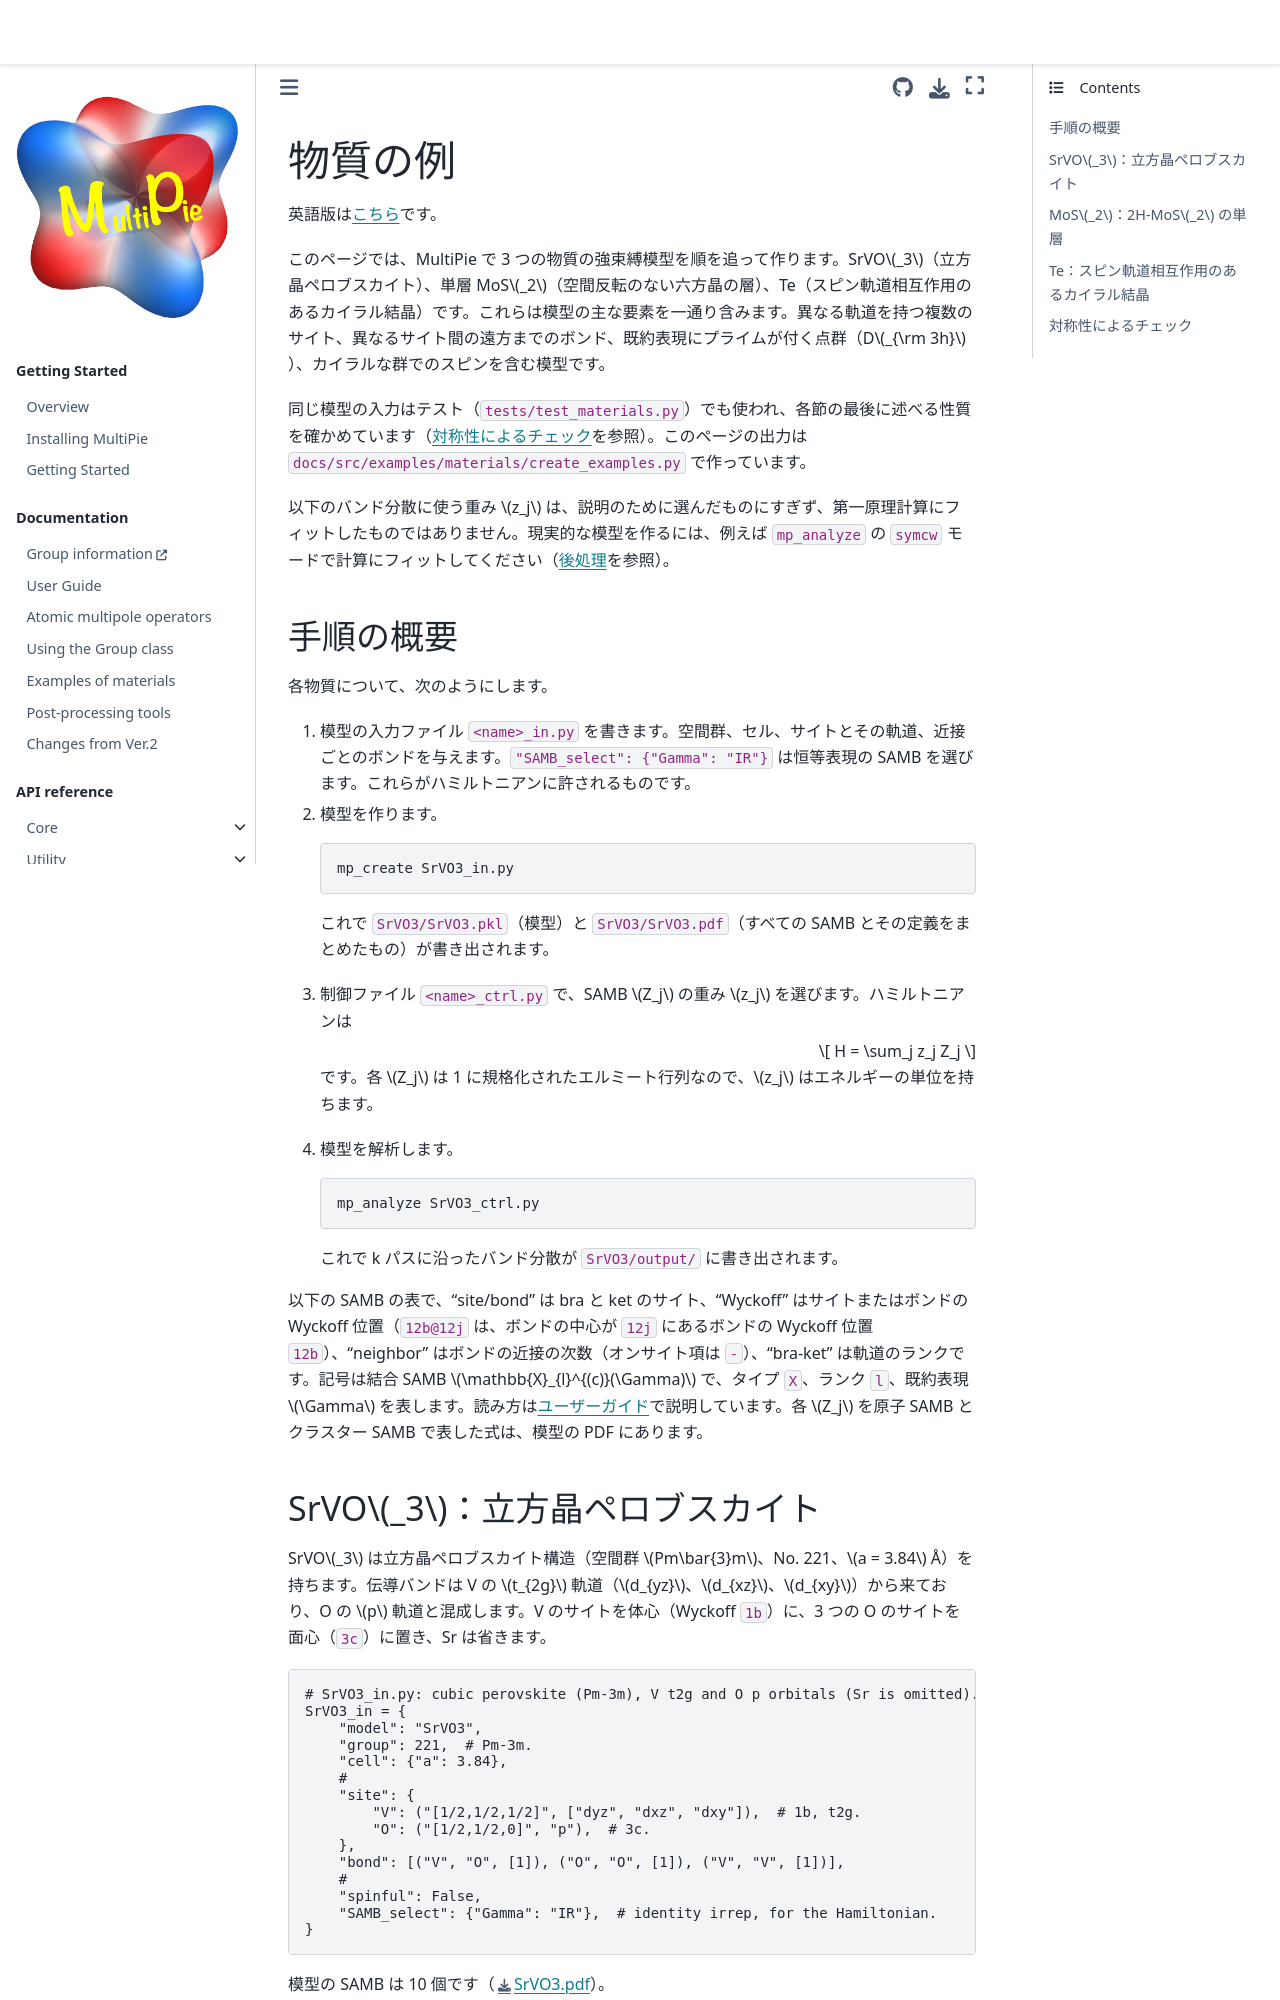

repository: CMT-MU/MultiPie · page: src/materials_ja.html · generator: jekyll

---
orphan: true
---

# 物質の例

英語版は[こちら](materials.md)です。

このページでは、MultiPie で 3 つの物質の強束縛模型を順を追って作ります。SrVO$_3$（立方晶ペロブスカイト）、単層 MoS$_2$（空間反転のない六方晶の層）、Te（スピン軌道相互作用のあるカイラル結晶）です。これらは模型の主な要素を一通り含みます。異なる軌道を持つ複数のサイト、異なるサイト間の遠方までのボンド、既約表現にプライムが付く点群（D$_{\rm 3h}$）、カイラルな群でのスピンを含む模型です。

同じ模型の入力はテスト（`tests/test_materials.py`）でも使われ、各節の最後に述べる性質を確かめています（[対称性によるチェック](#ja-checks-by-symmetry)を参照）。このページの出力は `docs/src/examples/materials/create_examples.py` で作っています。

以下のバンド分散に使う重み $z_j$ は、説明のために選んだものにすぎず、第一原理計算にフィットしたものではありません。現実的な模型を作るには、例えば `mp_analyze` の `symcw` モードで計算にフィットしてください（[後処理](post_processing_ja.md)を参照）。
